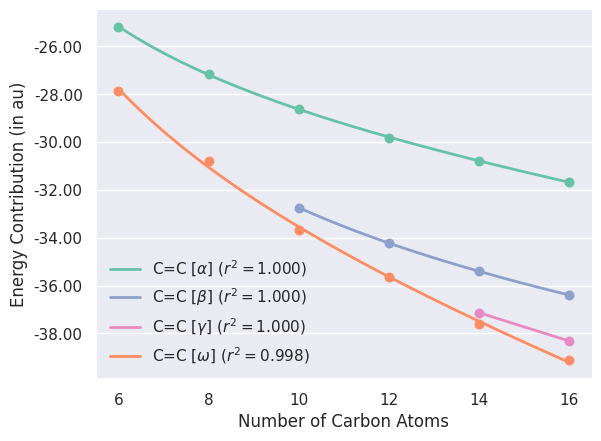

Recreate this plot in Python.
#!/usr/bin/env python

import copy
import numpy as np
from scipy.optimize import curve_fit
import matplotlib
matplotlib.use('Agg')
import matplotlib.pyplot as plt
from matplotlib.ticker import MaxNLocator, FormatStrFormatter
from matplotlib.legend_handler import HandlerLineCollection, HandlerTuple, HandlerLine2D
import seaborn as sns

# fitting functions

def func(x, a, b, c):
	return a * x + b / x + c

# fitting kernel

def fit(func, x, y):
	opt = curve_fit(func, x, y)[0]
	ss_res = np.sum((y - func(x, *opt)) ** 2)
	ss_tot = np.sum((y - np.mean(y)) ** 2)
	r_2 = 1. - (ss_res / ss_tot)
	return opt, r_2

# data

n_carbons = np.arange(6,17,2)

e_c6h8 = np.array([-27.861,-25.182])
e_c8h10 = np.array([-30.779,-27.149])
e_c10h12 = np.array([-33.693,-32.742,-28.629])
e_c12h14 = np.array([-35.655,-34.220,-29.816])
e_c14h16 = np.array([-37.616,-37.133,-35.405,-30.806])
e_c16h18 = np.array([-39.093,-38.318,-36.395,-31.656])

# bond types

type_alpha = np.array([e_c6h8[-1], e_c8h10[-1], e_c10h12[-1], e_c12h14[-1], e_c14h16[-1], e_c16h18[-1]])
type_beta = np.array([e_c10h12[-2], e_c12h14[-2], e_c14h16[-2], e_c16h18[-2]])
type_gamma = np.array([e_c14h16[-3], e_c16h18[-3]])
type_omega = np.array([e_c6h8[0], e_c8h10[0], e_c10h12[0], e_c12h14[0], e_c14h16[0], e_c16h18[0]])

# plotting domains

domain_alpha = np.linspace(n_carbons[0], n_carbons[-1], num=n_carbons.size * 50)
domain_beta = np.linspace(n_carbons[2], n_carbons[-1], num=n_carbons[2:].size * 50)
domain_gamma = np.linspace(n_carbons[4], n_carbons[-1], num=n_carbons[4:].size * 50)
domain_omega = np.linspace(n_carbons[0], n_carbons[-1], num=n_carbons.size * 50)

sns.set(style='darkgrid', font='DejaVu Sans')

fig, ax = plt.subplots()

palette = sns.color_palette('Set2')

opt, r_2 = fit(func, n_carbons, type_alpha)
ax.plot(domain_alpha, func(domain_alpha, *opt), linewidth=2, linestyle='-', color=palette[0], label='C=C [$\\alpha$] ($r^2 = {:.3f}$)'.format(r_2))
print('\n\nf[alpha] = {:.2f} * N {:+2f} / N {:.2f} --- r_2 = {:.3f}'.format(*opt, r_2))
ax.scatter(n_carbons, type_alpha, s=150, marker='.', color=palette[0])
opt, r_2 = fit(func, n_carbons[2:], type_beta)
ax.plot(domain_beta, func(domain_beta, *opt), linewidth=2, linestyle='-', color=palette[2], label='C=C [$\\beta$] ($r^2 = {:.3f}$)'.format(r_2))
print('f[beta]  = {:.2f} * N {:+2f} / N {:.2f} --- r_2 = {:.3f}'.format(*opt, r_2))
ax.scatter(n_carbons[2:], type_beta, s=150, marker='.', color=palette[2])
#opt, r_2 = fit(func, n_carbons[4:], type_gamma)
#ax.plot(n_carbons[4:], func(n_carbons[4:], *opt), linewidth=2, linestyle='-', color=palette[3], label='C-C [$\\gamma$] ($r^2 = {:.3f}$)'.format(r_2))
ax.plot(n_carbons[4:], type_gamma, linewidth=2, linestyle='-', color=palette[3], label='C=C [$\\gamma$] ($r^2 = {:.3f}$)'.format(1.))
print('f[gamma] = None')
ax.scatter(n_carbons[4:], type_gamma, s=150, marker='.', color=palette[3])
opt, r_2 = fit(func, n_carbons, type_omega)
ax.plot(domain_omega, func(domain_omega, *opt), linewidth=2, linestyle='-', color=palette[1], label='C=C [$\\omega$] ($r^2 = {:.3f}$)'.format(r_2))
print('f[omega] = {:.2f} * N {:+2f} / N {:.2f} --- r_2 = {:.3f}\n\n'.format(*opt, r_2))
ax.scatter(n_carbons, type_omega, s=150, marker='.', color=palette[1])

ax.xaxis.grid(False)
ax.yaxis.set_major_formatter(FormatStrFormatter('%.2f'))
ax.set_xlabel('Number of Carbon Atoms')
ax.set_ylabel('Energy Contribution (in au)')
ax.legend(loc='lower left', markerscale=0, frameon=False)

sns.despine()
plt.savefig('polyacetylenes_c_double_bonds.pdf', bbox_inches = 'tight', dpi=1000)

